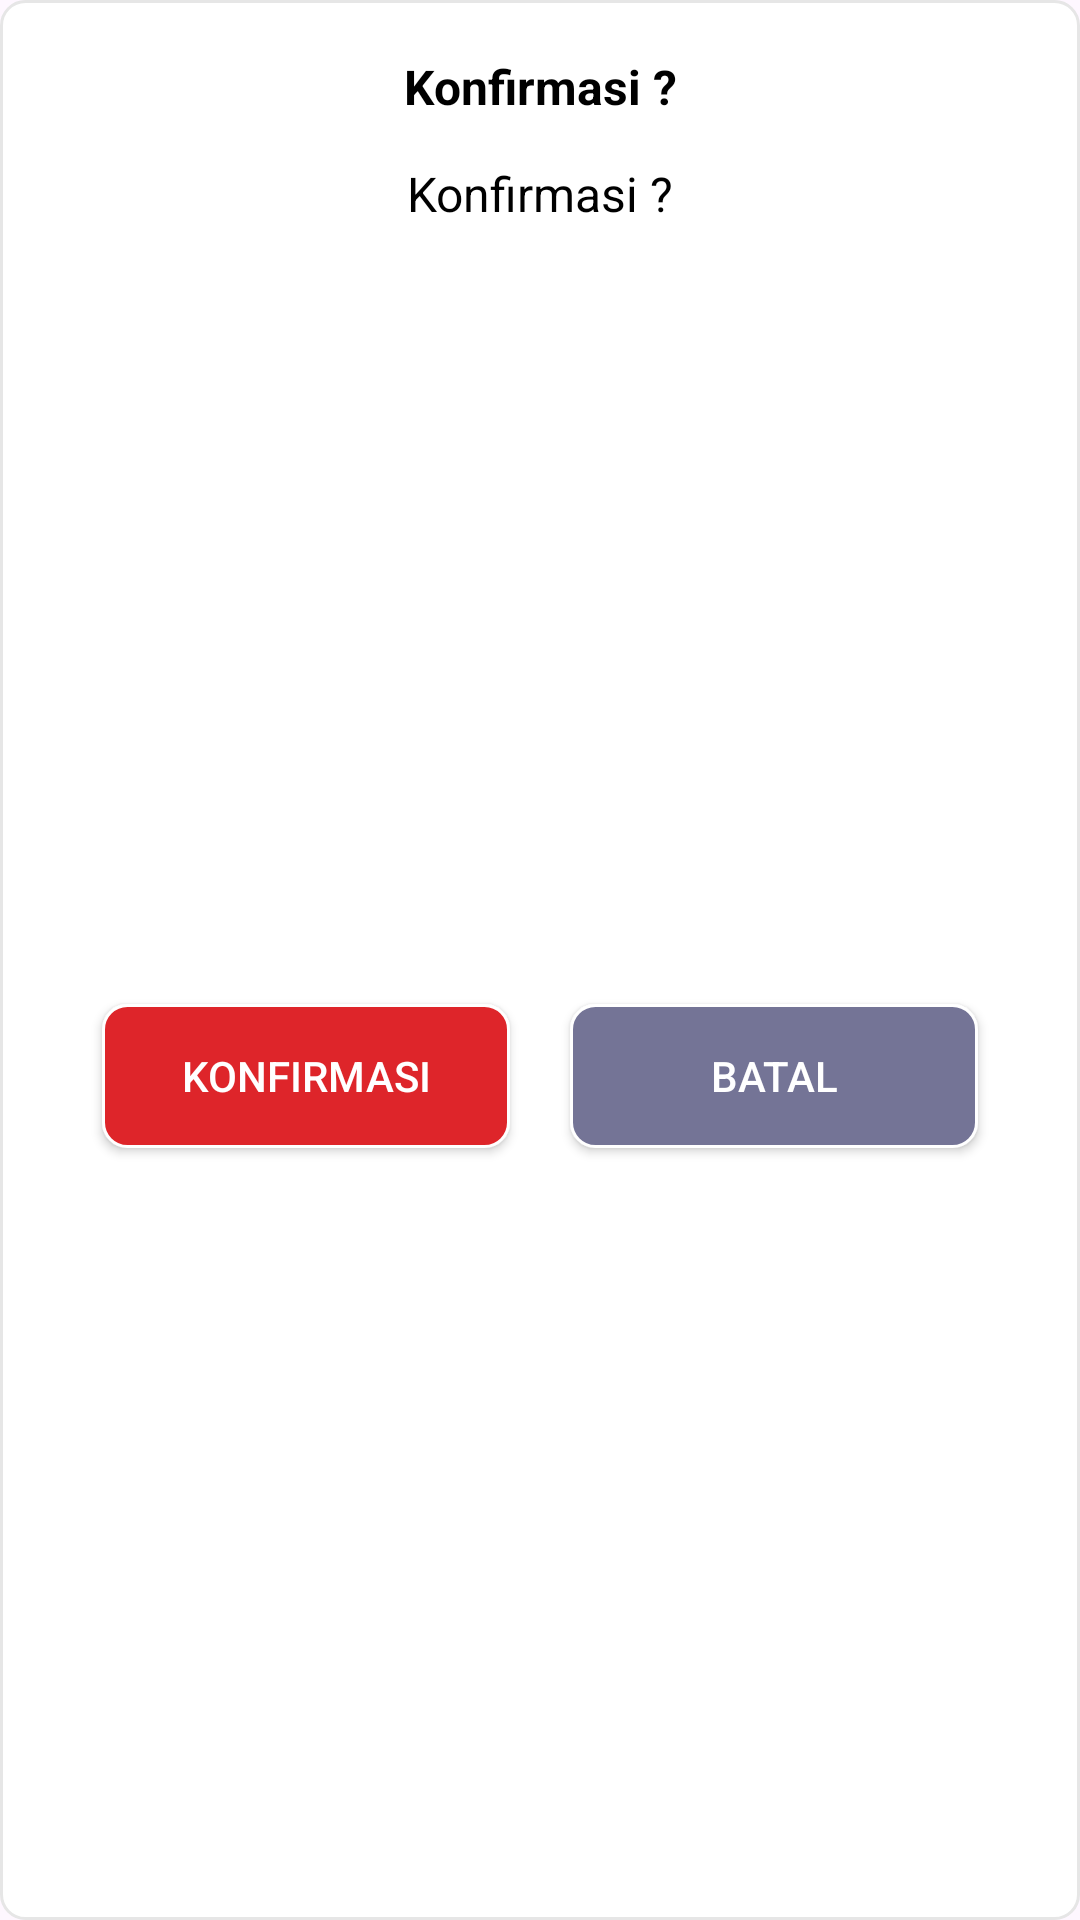

Here is an Android app screen rendered from its layout file. Give the layout XML and the strings, colors and styles it references.
<!-- AndroidManifest.xml: application theme Theme.RuslyAplikasiPengetahuanDasarHIVDanAIDS -->
<!-- res/layout/alert_dialog_konfirmasi.xml -->
<?xml version="1.0" encoding="utf-8"?>
<androidx.constraintlayout.widget.ConstraintLayout xmlns:android="http://schemas.android.com/apk/res/android"
    xmlns:app="http://schemas.android.com/apk/res-auto"
    android:layout_width="match_parent"
    android:layout_height="wrap_content"
    android:layout_marginStart="30dp"
    android:layout_marginTop="20dp"
    android:layout_marginEnd="30dp"
    android:paddingBottom="20dp"
    android:background="@drawable/bg_card">

    <TextView
        android:id="@+id/tvTitleKonfirmasi"
        android:layout_width="wrap_content"
        android:layout_height="wrap_content"
        android:layout_marginTop="6dp"
        android:text="Konfirmasi ?"
        android:textStyle="bold"
        android:textAlignment="center"
        android:textColor="@color/black"
        android:textSize="16sp"
        app:layout_constraintEnd_toEndOf="parent"
        app:layout_constraintStart_toStartOf="parent"
        app:layout_constraintTop_toTopOf="parent" />

    <TextView
        android:id="@+id/tvBodyKonfirmasi"
        android:layout_width="wrap_content"
        android:layout_height="wrap_content"
        android:layout_marginTop="14dp"
        android:text="Konfirmasi ?"
        android:textStyle="normal"
        android:textAlignment="center"
        android:textColor="@color/black"
        android:textSize="16sp"
        app:layout_constraintEnd_toEndOf="parent"
        app:layout_constraintStart_toStartOf="parent"
        app:layout_constraintTop_toBottomOf="@id/tvTitleKonfirmasi" />

    <Button
        android:id="@+id/btnKonfirmasi"
        android:layout_width="0dp"
        android:layout_height="wrap_content"
        app:layout_constraintStart_toStartOf="parent"
        app:layout_constraintEnd_toStartOf="@id/btnBatal"
        app:layout_constraintBottom_toBottomOf="parent"
        app:layout_constraintTop_toBottomOf="@id/tvBodyKonfirmasi"
        android:layout_marginTop="22dp"
        android:layout_marginStart="20dp"
        android:text="Konfirmasi"
        android:textColor="@color/white"
        android:background="@drawable/bg_btn_danger"
        android:layout_marginEnd="10dp"/>

    <Button
        android:id="@+id/btnBatal"
        android:layout_width="0dp"
        android:layout_height="wrap_content"
        app:layout_constraintEnd_toEndOf="parent"
        app:layout_constraintStart_toEndOf="@+id/btnKonfirmasi"
        app:layout_constraintBottom_toBottomOf="parent"
        app:layout_constraintTop_toBottomOf="@id/tvBodyKonfirmasi"
        android:layout_marginTop="22dp"
        android:layout_marginEnd="20dp"
        android:text="Batal"
        android:textColor="@color/white"
        app:iconGravity="textEnd"
        android:background="@drawable/bg_btn_batal"
        android:layout_marginStart="10dp"/>


</androidx.constraintlayout.widget.ConstraintLayout>
<!-- resources referenced by this layout -->
<resources>
  <color name="black">#FF000000</color>
  <color name="white">#FFFFFFFF</color>
  <!-- drawable bg_btn_batal (drawable) -->
  <?xml version="1.0" encoding="utf-8"?>
  <shape xmlns:android="http://schemas.android.com/apk/res/android">
      <solid android:color="@color/batal"/>
      <corners android:radius="8dp"/>
      <stroke android:width="1dp"
          android:color="@color/white"/>
      <padding android:top="12dp"
          android:bottom="12dp"
          android:left="14dp"
          android:right="14dp"/>
  </shape>
  <!-- drawable bg_btn_danger (drawable) -->
  <?xml version="1.0" encoding="utf-8"?>
  <shape xmlns:android="http://schemas.android.com/apk/res/android">
      <solid android:color="@color/danger"/>
      <corners android:radius="8dp"/>
      <stroke android:width="1dp"
          android:color="@color/white"/>
      <padding android:top="12dp"
          android:bottom="12dp"
          android:left="14dp"
          android:right="14dp"/>
  </shape>
  <!-- drawable bg_card (drawable) -->
  <?xml version="1.0" encoding="utf-8"?>
  <shape xmlns:android="http://schemas.android.com/apk/res/android">
      <solid android:color="@color/white"/>
      <corners android:radius="8dp"/>
      <stroke android:width="1dp"
          android:color="@color/abuabu_muda"/>
      <padding android:top="12dp"
          android:bottom="12dp"
          android:left="14dp"
          android:right="14dp"/>
  </shape>
  <style name="Theme.RuslyAplikasiPengetahuanDasarHIVDanAIDS" parent="Base.Theme.RuslyAplikasiPengetahuanDasarHIVDanAIDS" />
  <color name="batal">#747496</color>
  <color name="danger">#DE252A</color>
  <color name="abuabu_muda">#E6E6E6</color>
  <style name="Base.Theme.RuslyAplikasiPengetahuanDasarHIVDanAIDS" parent="Theme.Material3.DayNight.NoActionBar">
          <item name="colorPrimary">@color/merah_btn_registrasi</item>
          
          
      </style>
  <color name="merah_btn_registrasi">#F67171</color>
</resources>
